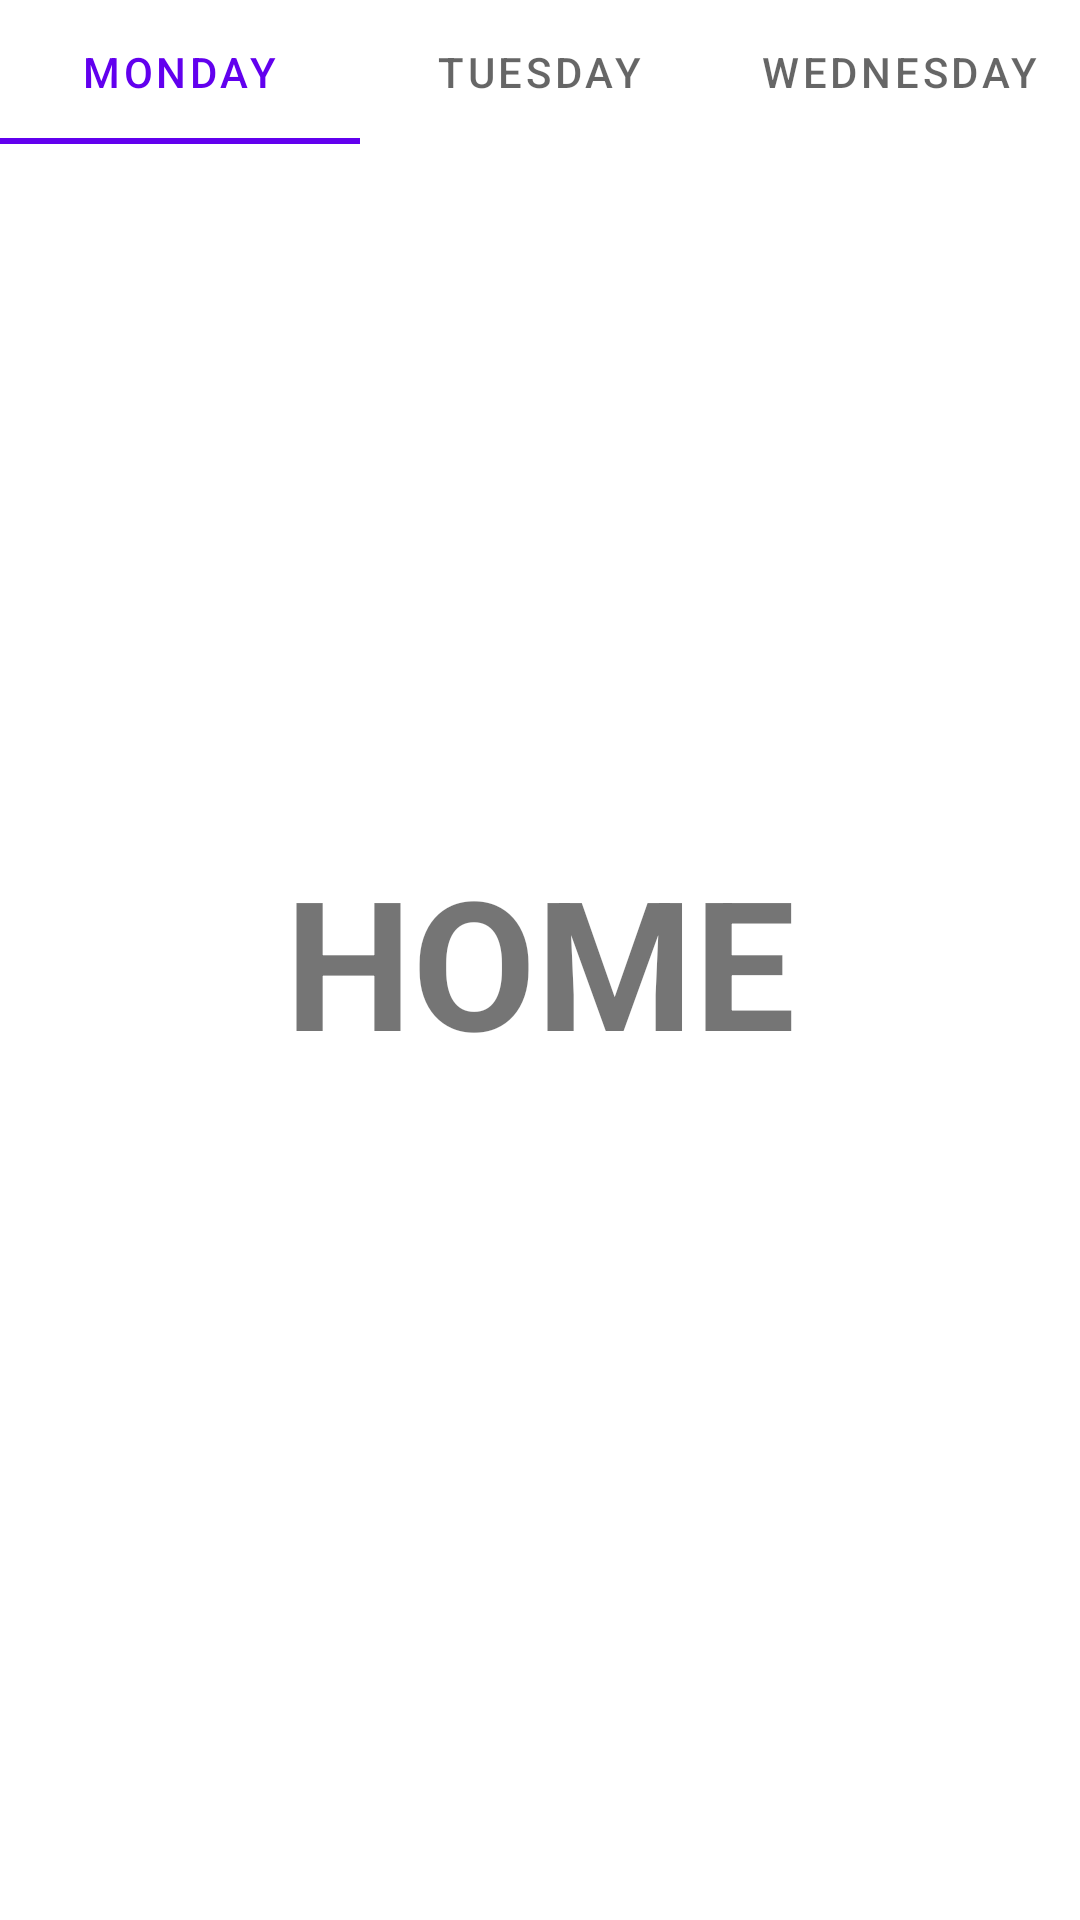

Reconstruct the res/layout file that produces this screen, plus the resources it refers to.
<!-- AndroidManifest.xml: application theme Theme.Challanger -->
<!-- res/layout/fragment_home.xml -->
<?xml version="1.0" encoding="utf-8"?>
<RelativeLayout xmlns:android="http://schemas.android.com/apk/res/android"
    xmlns:tools="http://schemas.android.com/tools"
    android:layout_width="match_parent"
    android:layout_height="match_parent"
    tools:context=".HomeFragment"
    >
    <com.google.android.material.tabs.TabLayout
        android:layout_width="match_parent"
        android:layout_height="wrap_content">

        <com.google.android.material.tabs.TabItem
            android:layout_width="wrap_content"
            android:layout_height="wrap_content"
            android:text="Monday" />

        <com.google.android.material.tabs.TabItem
            android:layout_width="wrap_content"
            android:layout_height="wrap_content"
            android:text="Tuesday" />

        <com.google.android.material.tabs.TabItem
            android:layout_width="wrap_content"
            android:layout_height="wrap_content"
            android:text="Wednesday" />
    </com.google.android.material.tabs.TabLayout>



    <TextView
        android:layout_width="match_parent"
        android:layout_height="match_parent"
        android:gravity="center"
        android:text="HOME"
        android:textSize="60sp"
        android:textStyle="bold" />

</RelativeLayout>
<!-- resources referenced by this layout -->
<resources>
  <style name="Theme.Challanger" parent="Theme.MaterialComponents.DayNight.DarkActionBar">
          
          <item name="colorPrimary">@color/purple_500</item>
          <item name="colorPrimaryVariant">@color/purple_700</item>
          <item name="colorOnPrimary">@color/white</item>
          <item name="colorPrimaryDark">@color/cardview_dark_background</item>
          
          <item name="colorSecondary">@color/teal_200</item>
          <item name="colorSecondaryVariant">@color/teal_700</item>
          <item name="colorOnSecondary">@color/black</item>
          
          <item name="android:statusBarColor" tools:targetApi="l">?attr/colorPrimaryDark</item>
          
      </style>
  <color name="purple_500">#FF6200EE</color>
  <color name="purple_700">#FF3700B3</color>
  <color name="white">#FFFFFFFF</color>
  <color name="teal_200">#FF03DAC5</color>
  <color name="teal_700">#FF018786</color>
  <color name="black">#FF000000</color>
</resources>
